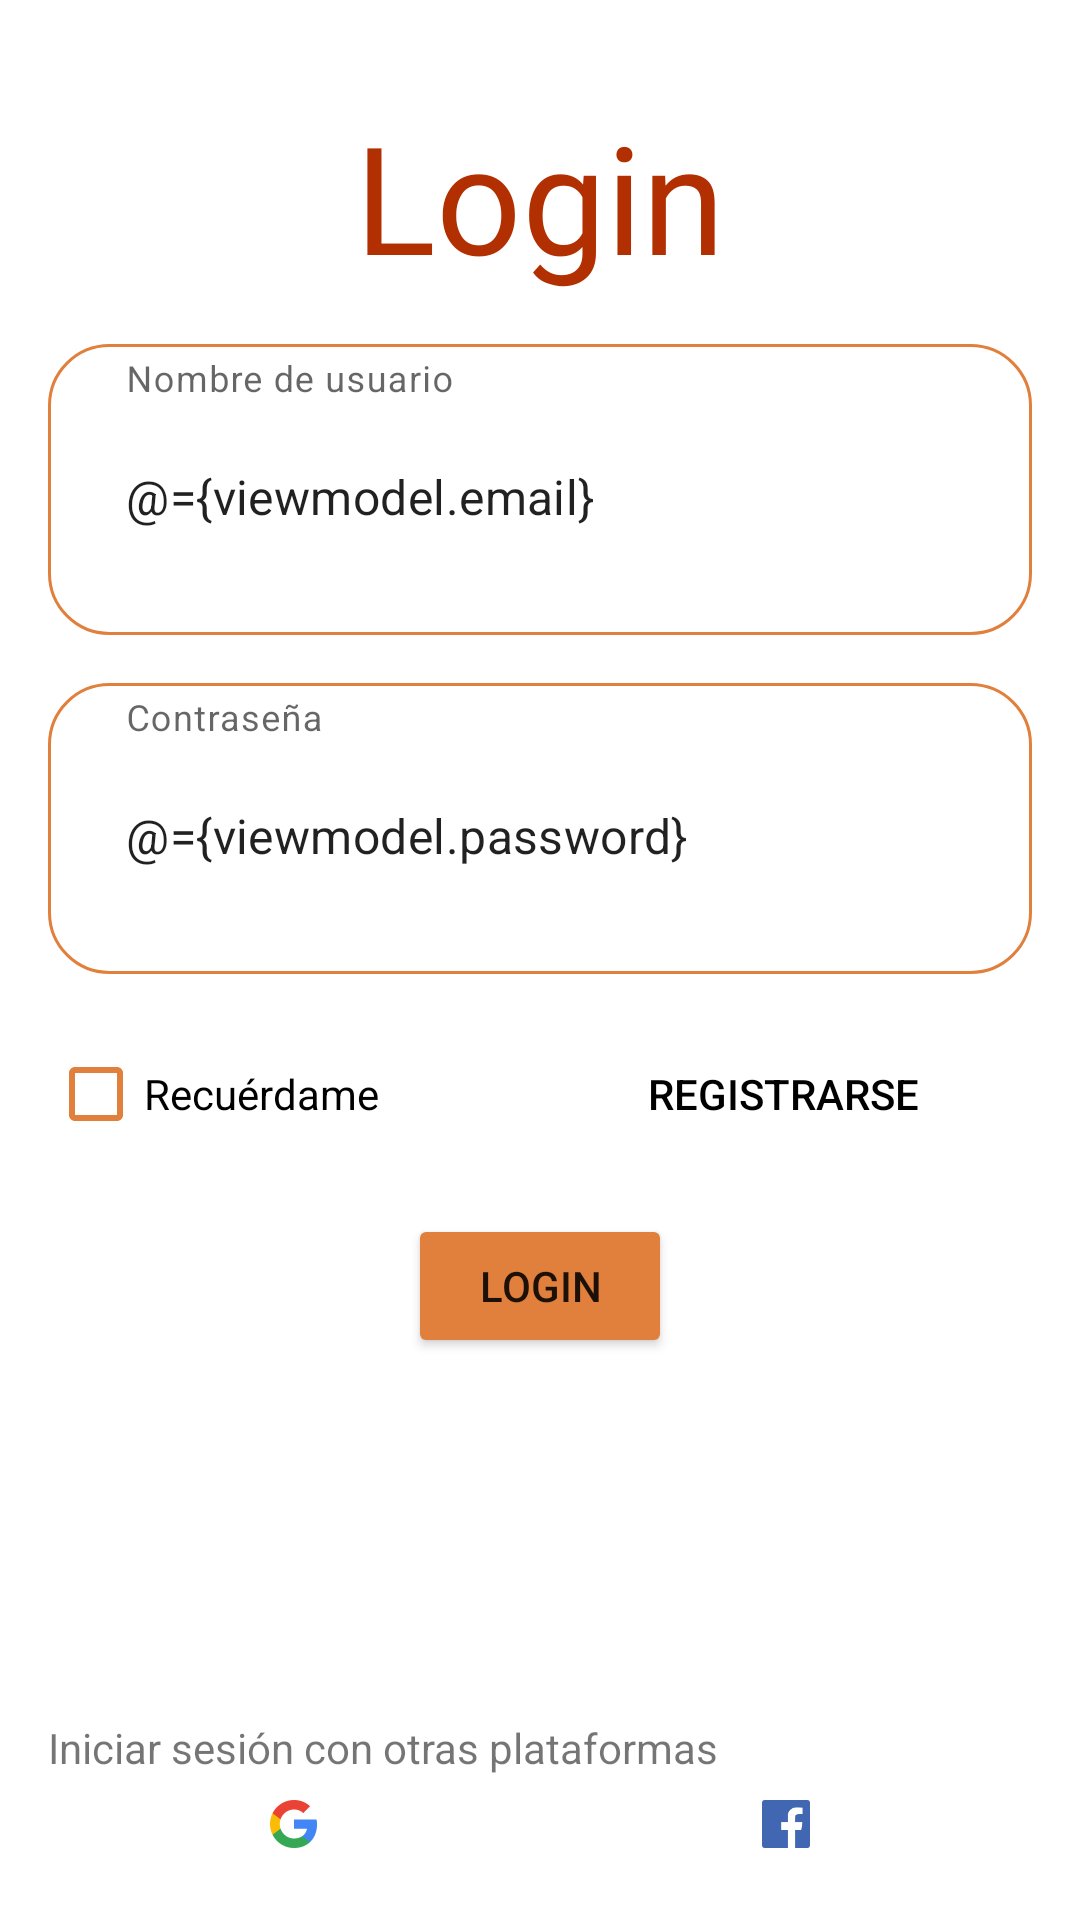

Layout XML and referenced resources for this Android screen:
<!-- AndroidManifest.xml: activity theme Theme.Inventory.NoActionBar -->
<!-- res/layout/activity_login.xml -->
<?xml version="1.0" encoding="utf-8"?>
<layout xmlns:android="http://schemas.android.com/apk/res/android"
    xmlns:app="http://schemas.android.com/apk/res-auto"
    xmlns:tools="http://schemas.android.com/tools">
    <data>
        <variable
            name="viewmodel"
            type="com.example.inventory.ui.login.LoginViewModel" />
    </data>
<LinearLayout
    android:id="@+id/container"
    android:layout_width="match_parent"
    android:layout_height="match_parent"
    android:orientation="vertical"
    android:paddingLeft="@dimen/activity_horizontal_margin"
    android:paddingTop="@dimen/activity_vertical_margin"
    android:paddingRight="@dimen/activity_horizontal_margin"
    android:paddingBottom="@dimen/activity_vertical_margin"
    tools:context=".ui.login.LoginActivity">

    <TextView
        android:id="@+id/tvTitleLogin"
        android:layout_width="match_parent"
        android:layout_height="wrap_content"
        android:text="@string/tvLogin"
        android:layout_gravity="center_horizontal"
        android:textSize="@dimen/login_tvLogin_textSize"
        android:fontFamily="@font/rich_eatin"
        android:textColor="@color/dark"
        android:gravity="center_horizontal"
        android:layout_marginBottom="@dimen/activity_vertical_margin"
        android:layout_marginTop="@dimen/activity_vertical_margin"
        >
    </TextView>

    <com.google.android.material.textfield.TextInputLayout
        android:id="@+id/tilEmail"
        style="@style/HintTextAppearance"
        app:errorEnabled="true"
        android:layout_width="match_parent"
        android:layout_height="wrap_content"
        android:layout_marginBottom="@dimen/activity_vertical_margin">
        
        <com.google.android.material.textfield.TextInputEditText
            android:id="@+id/tiledtEmail"
            android:layout_width="match_parent"
            android:layout_height="wrap_content"
            android:text="@={viewmodel.email}"
            android:hint="@string/login_tiledt_userHint" />
    </com.google.android.material.textfield.TextInputLayout>

    <com.google.android.material.textfield.TextInputLayout
        android:id="@+id/tilPassword"
        style="@style/HintTextAppearance"
        app:errorEnabled="true"
        android:layout_width="match_parent"
        android:layout_height="wrap_content"
        android:layout_marginBottom="@dimen/activity_vertical_margin">

        <com.google.android.material.textfield.TextInputEditText
            android:id="@+id/tiledtPassword"
            android:layout_width="match_parent"
            android:layout_height="wrap_content"
            android:text="@={viewmodel.password}"
            android:hint="@string/login_tiledt_passwordHint" />
    </com.google.android.material.textfield.TextInputLayout>

    <LinearLayout
        android:layout_width="match_parent"
        android:layout_height="wrap_content">
        <CheckBox
            android:id="@+id/cbRemenber"
            android:buttonTint="@color/light"
            android:layout_width="wrap_content"
            android:layout_height="wrap_content"
            android:text="@string/cbRecuerdame"
            android:layout_weight="50">
        </CheckBox>
        <Button
            android:id="@+id/btnSignUp"
            style="@style/Widget.AppCompat.Button.Borderless"
            android:textColor="@android:color/black"
            android:layout_width="wrap_content"
            android:layout_height="wrap_content"
            android:text="@string/btnSignUp"
            android:layout_weight="50"
            >
        </Button>
    </LinearLayout>

    <Button
        android:id="@+id/btnSignIn"
        android:backgroundTint="@color/light"
        android:layout_width="wrap_content"
        android:layout_height="wrap_content"
        android:layout_gravity="center_horizontal"
        android:layout_marginTop="16dp"
        android:layout_marginBottom="64dp"
        android:onClick="@{() -> viewmodel.validateCredentials()}"
        android:text="@string/action_sign_in" />

    <ProgressBar
        android:id="@+id/pbLogin"
        android:indeterminate="true"
        android:visibility="gone"
        android:layout_width="match_parent"
        android:layout_height="wrap_content"/>

    <TextView
        android:id="@+id/tvOtherLogin"
        android:layout_width="wrap_content"
        android:layout_height="wrap_content"
        android:text="@string/tvOtherLogin"
        android:layout_weight="50"
        android:gravity="bottom"
        >
    </TextView>

    <LinearLayout
        android:layout_width="match_parent"
        android:layout_height="wrap_content">
        <ImageButton
            android:id="@+id/imgbtnGoogleSign"
            android:background="@android:color/transparent"
            android:layout_width="wrap_content"
            android:layout_height="wrap_content"
            android:src="@drawable/ic_google"
            android:layout_weight="50"
            >
        </ImageButton>
        <ImageButton
            android:id="@+id/imgbtnFacebookSign"
            android:background="@android:color/transparent"
            android:layout_width="wrap_content"
            android:layout_height="wrap_content"
            android:src="@drawable/ic_facebook"
            android:layout_weight="50"
            >
        </ImageButton>

    </LinearLayout>

    <ProgressBar
        android:id="@+id/loading"
        android:layout_width="wrap_content"
        android:layout_height="wrap_content"
        android:layout_gravity="center"
        android:layout_marginTop="64dp"
        android:layout_marginBottom="64dp"
        android:visibility="gone" />

</LinearLayout>
</layout>
<!-- resources referenced by this layout -->
<resources>
  <color name="dark">#b12f00</color>
  <color name="light">#e17f3c</color>
  <dimen name="activity_horizontal_margin">16dp</dimen>
  <dimen name="activity_vertical_margin">16dp</dimen>
  <dimen name="login_tvLogin_textSize">50sp</dimen>
  <!-- drawable ic_facebook: png bitmap (drawable-hdpi, 555 bytes) -->
  <!-- drawable ic_google: png bitmap (drawable-hdpi, 1072 bytes) -->
  <string name="action_sign_in">Login</string>
  <string name="btnSignUp">Registrarse</string>
  <string name="cbRecuerdame">Recuérdame</string>
  <string name="login_tiledt_passwordHint">Contraseña</string>
  <string name="login_tiledt_userHint">Nombre de usuario</string>
  <string name="tvLogin">Login</string>
  <string name="tvOtherLogin">Iniciar sesión con otras plataformas</string>
  <style name="HintTextAppearance">
          <item name="boxStrokeColor">@color/light</item>
          <item name="background">@android:color/transparent</item>
          <item name="android:background">@drawable/shape_text_input_layout</item>
          <item name="hintTextColor">@color/light</item>
          <item name="boxBackgroundMode">none</item>
      </style>
  <style name="Theme.Inventory.NoActionBar" parent="Theme.Inventory">
          <item name="windowActionBar">false</item>
          <item name="windowNoTitle">true</item>
      </style>
  <!-- drawable shape_text_input_layout (drawable) -->
  <?xml version="1.0" encoding="utf-8"?>
  <shape xmlns:android="http://schemas.android.com/apk/res/android">
  
      <stroke android:width="1dp"
          android:color="@color/light"
          >
      </stroke>
  
      <corners android:radius="20dp"></corners>
      <padding android:left="10dp" android:right="10dp" android:top="5dp" android:bottom="5dp"></padding>
  </shape>
  <style name="Theme.Inventory" parent="Theme.MaterialComponents.DayNight.DarkActionBar">
          
          <item name="colorPrimary">@color/normal</item>
          <item name="colorPrimaryVariant">@color/dark</item>
          <item name="colorOnPrimary">@color/white</item>
          
          <item name="colorSecondary">@color/lightest</item>
          <item name="colorSecondaryVariant">@color/light</item>
          <item name="colorOnSecondary">@color/black</item>
          
          <item name="android:statusBarColor" tools:targetApi="l">?attr/colorPrimaryVariant</item>
          
      </style>
  <color name="normal">#d15300</color>
  <color name="white">#FFFFFFFF</color>
  <color name="lightest">#e2b08e</color>
  <color name="black">#FF000000</color>
</resources>
